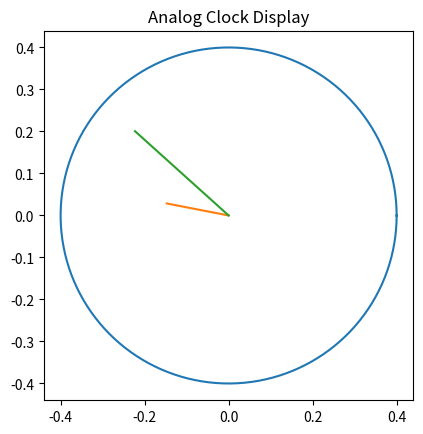

This chart was generated by the following Python code:
import time
import numpy as np
import matplotlib.pyplot as plt
import math

# get the local time, store hour and minute
t = time.localtime()
hour = t.tm_hour%12
minute = t.tm_min

# calculate angle of both hour hand and minute hand
hour_angle = ((hour * 30) + (minute * 0.5)) % 360
min_angle = minute * 6
print(hour_angle)
print(min_angle)
# draw circle for clock
theta = np.linspace( 0 , 2 * np.pi , 150 )
radius = 0.4
a = radius * np.cos( theta )
b = radius * np.sin( theta )
figure, axes = plt.subplots( 1 )
axes.plot( a, b )
axes.set_aspect( 1 )

# set an hour hand length
hour_len = 0.15

# calculate x and y coordinates 
hour_x = hour_len * math.cos((hour_angle%90) * math.pi/180) 
hour_x = hour_x * -1 if (hour_angle/90) > 1 else hour_x
hour_y = hour_len * math.sin((hour_angle%90) * math.pi/180)
hour_y = hour_y * -1 if (hour_angle/90) == 1 or (hour_angle/90) == 2 else hour_y

print(hour_x)
print(hour_y)

# plot the hour hand line
plt.plot([0,hour_x], [0, hour_y])

min_len = hour_len*2

min_x = min_len * math.cos((min_angle%90) * math.pi/180) 
min_x = min_x * -1 if (minute%15) > 1 else min_x
min_y = min_len * math.sin((min_angle%90) * math.pi/180)
min_y = min_y * -1 if (minute%15) == 1 or (minute%15) == 2 else min_y

# plot the minute hand line
plt.plot([0,min_x], [0, min_y])



plt.title("Analog Clock Display")
plt.show()
